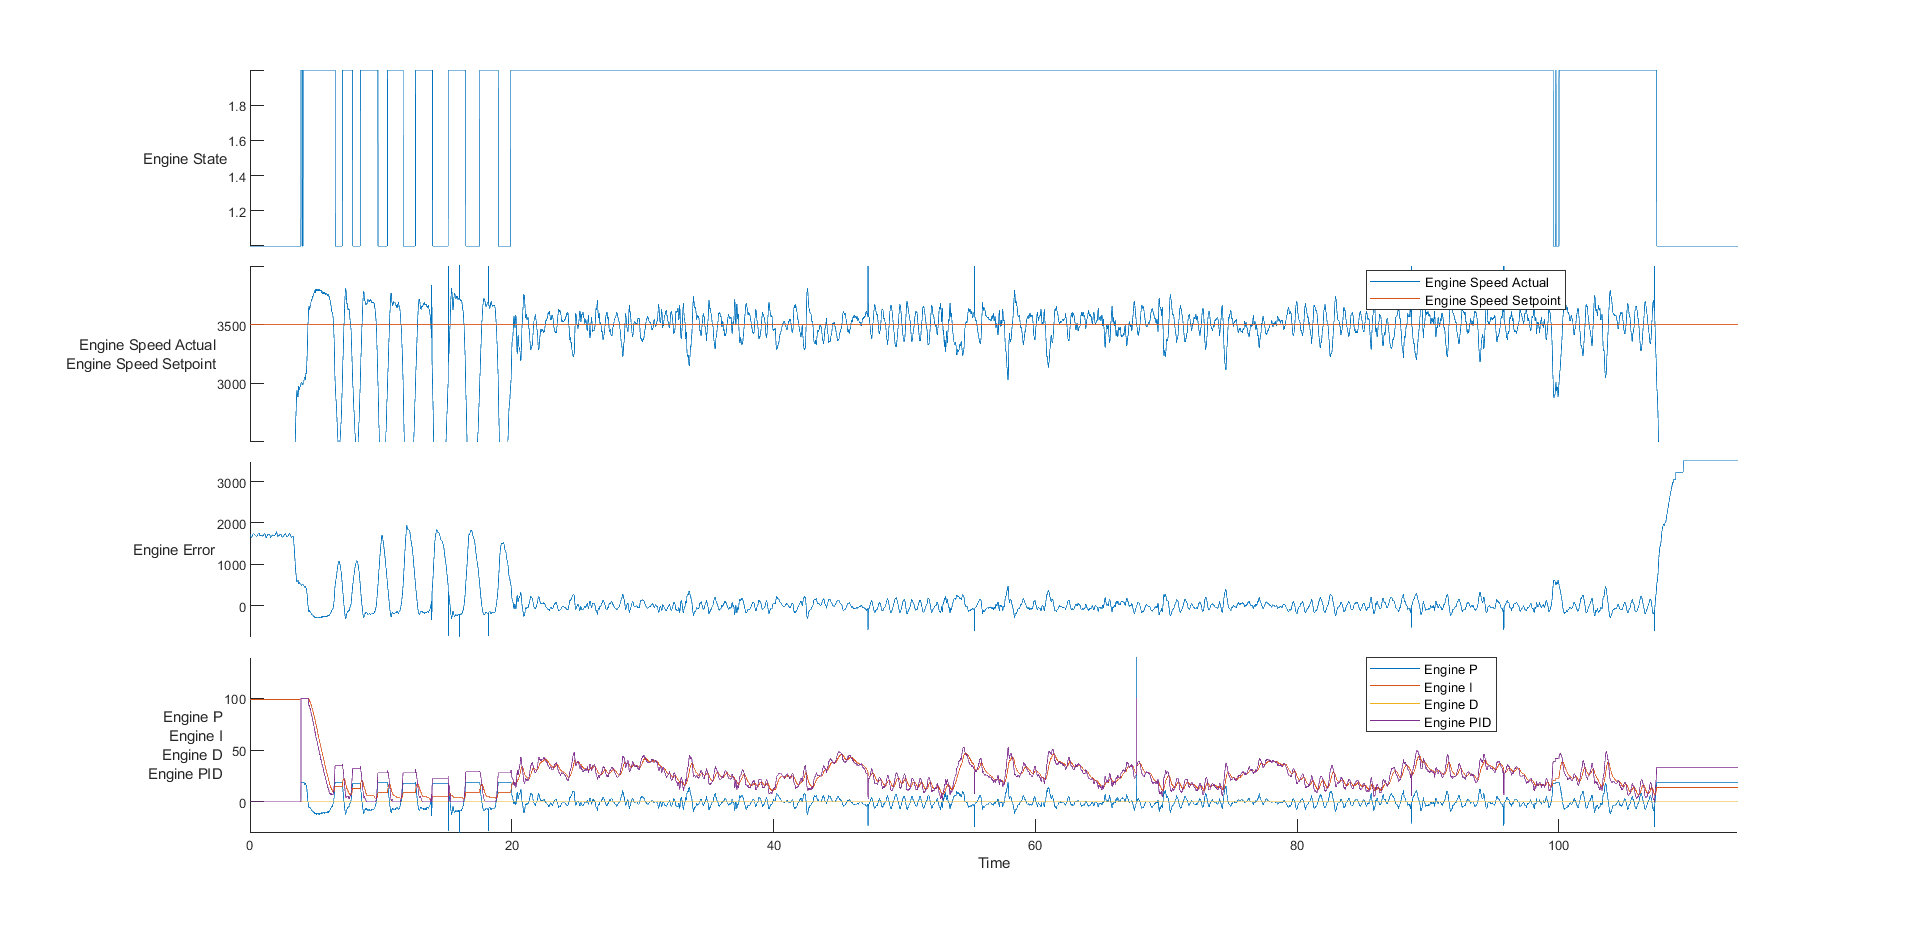

The table this chart was drawn from, first rows:
time, , engineState, engineSpeed, enginePID, engineP, engineI, engineD, primaryState, primaryEnc, primaryLC, primaryPID, secondaryState, secondaryEnc, secondaryLC, secondaryPID
171894136, , 1, 1771, 0, 0, 99, 0, 4, 5997, 1, 0, 4, 10657, -67, 0
171904139, , 1, 1789, 0, 0, 99, 0, 4, 5997, 1, 0, 4, 10657, -68, 0
171914136, , 1, 1798, 0, 0, 99, 0, 4, 5997, 1, 0, 4, 10657, -68, 0
171924139, , 1, 1826, 0, 0, 99, 0, 4, 5997, 1, 0, 4, 10657, -68, 0
171934136, , 1, 1829, 0, 0, 99, 0, 4, 5997, 1, 0, 4, 10657, -68, 0
171944139, , 1, 1834, 0, 0, 99, 0, 4, 5997, 1, 0, 4, 10657, -68, 0
171954136, , 1, 1831, 0, 0, 99, 0, 4, 5997, 1, 0, 4, 10657, -67, 0
171964141, , 1, 1836, 0, 0, 99, 0, 4, 5997, 1, 0, 4, 10657, -67, 0
171974138, , 1, 1841, 0, 0, 99, 0, 4, 5997, 1, 0, 4, 10657, -68, 0
171984136, , 1, 1846, 0, 0, 99, 0, 4, 5997, 1, 0, 4, 10657, -67, 0
171994139, , 1, 1849, 0, 0, 99, 0, 4, 5997, 1, 0, 4, 10657, -68, 0
172004141, , 1, 1844, 0, 0, 99, 0, 4, 5997, 1, 0, 4, 10657, -68, 0
172014138, , 1, 1839, 0, 0, 99, 0, 4, 5997, 1, 0, 4, 10657, -67, 0
172024141, , 1, 1834, 0, 0, 99, 0, 4, 5997, 1, 0, 4, 10657, -68, 0
172034137, , 1, 1829, 0, 0, 99, 0, 4, 5997, 1, 0, 4, 10657, -68, 0
172044135, , 1, 1827, 0, 0, 99, 0, 4, 5997, 1, 0, 4, 10657, -68, 0
172054138, , 1, 1821, 0, 0, 99, 0, 4, 5997, 1, 0, 4, 10657, -67, 0
172064136, , 1, 1811, 0, 0, 99, 0, 4, 5997, 1, 0, 4, 10657, -68, 0
172074138, , 1, 1805, 0, 0, 99, 0, 4, 5997, 1, 0, 4, 10657, -68, 0
172084141, , 1, 1799, 0, 0, 99, 0, 4, 5997, 1, 0, 4, 10657, -67, 0
172094137, , 1, 1793, 0, 0, 99, 0, 4, 5997, 1, 0, 4, 10657, -68, 0
172104140, , 1, 1788, 0, 0, 99, 0, 4, 5997, 1, 0, 4, 10657, -68, 0
172114137, , 1, 1773, 0, 0, 99, 0, 4, 5997, 1, 0, 4, 10657, -67, 0
172124136, , 1, 1768, 0, 0, 99, 0, 4, 5997, 1, 0, 4, 10657, -67, 0
172134141, , 1, 1766, 0, 0, 99, 0, 4, 5997, 1, 0, 4, 10657, -68, 0
172144137, , 1, 1766, 0, 0, 99, 0, 4, 5997, 1, 0, 4, 10657, -68, 0
172154140, , 1, 1767, 0, 0, 99, 0, 4, 5997, 1, 0, 4, 10657, -67, 0
172164136, , 1, 1767, 0, 0, 99, 0, 4, 5997, 1, 0, 4, 10657, -68, 0
172174140, , 1, 1771, 0, 0, 99, 0, 4, 5997, 1, 0, 4, 10657, -68, 0
172184137, , 1, 1767, 0, 0, 99, 0, 4, 5997, 1, 0, 4, 10657, -67, 0
172194139, , 1, 1770, 0, 0, 99, 0, 4, 5997, 1, 0, 4, 10657, -68, 0
172204185, , 1, 1773, 0, 0, 99, 0, 4, 5997, 1, 0, 4, 10657, -68, 0
172214140, , 1, 1776, 0, 0, 99, 0, 4, 5997, 1, 0, 4, 10657, -68, 0
172224137, , 1, 1782, 0, 0, 99, 0, 4, 5997, 1, 0, 4, 10657, -67, 0
172234140, , 1, 1784, 0, 0, 99, 0, 4, 5997, 1, 0, 4, 10657, -68, 0
172244136, , 1, 1787, 0, 0, 99, 0, 4, 5997, 1, 0, 4, 10657, -68, 0
172254138, , 1, 1795, 0, 0, 99, 0, 4, 5997, 1, 0, 4, 10657, -67, 0
172264140, , 1, 1794, 0, 0, 99, 0, 4, 5997, 1, 0, 4, 10657, -68, 0
172274139, , 1, 1799, 0, 0, 99, 0, 4, 5997, 1, 0, 4, 10657, -68, 0
172284135, , 1, 1800, 0, 0, 99, 0, 4, 5997, 1, 0, 4, 10657, -67, 0
172294140, , 1, 1803, 0, 0, 99, 0, 4, 5997, 1, 0, 4, 10657, -67, 0
172304136, , 1, 1805, 0, 0, 99, 0, 4, 5997, 1, 0, 4, 10657, -68, 0
172314138, , 1, 1809, 0, 0, 99, 0, 4, 5997, 1, 0, 4, 10657, -68, 0
172324136, , 1, 1812, 0, 0, 99, 0, 4, 5997, 1, 0, 4, 10657, -67, 0
172334139, , 1, 1813, 0, 0, 99, 0, 4, 5997, 1, 0, 4, 10657, -68, 0
172344141, , 1, 1816, 0, 0, 99, 0, 4, 5997, 1, 0, 4, 10657, -68, 0
172354138, , 1, 1819, 0, 0, 99, 0, 4, 5997, 1, 0, 4, 10657, -67, 0
172364139, , 1, 1821, 0, 0, 99, 0, 4, 5997, 1, 0, 4, 10657, -68, 0
172374140, , 1, 1825, 0, 0, 99, 0, 4, 5997, 1, 0, 4, 10657, -68, 0
172384139, , 1, 1828, 0, 0, 99, 0, 4, 5997, 1, 0, 4, 10657, -68, 0
172394141, , 1, 1829, 0, 0, 99, 0, 4, 5997, 1, 0, 4, 10657, -68, 0
172404138, , 1, 1829, 0, 0, 99, 0, 4, 5997, 1, 0, 4, 10657, -68, 0
172414135, , 1, 1821, 0, 0, 99, 0, 4, 5997, 1, 0, 4, 10657, -67, 0
172424138, , 1, 1818, 0, 0, 99, 0, 4, 5997, 1, 0, 4, 10657, -68, 0
172434141, , 1, 1814, 0, 0, 99, 0, 4, 5997, 1, 0, 4, 10657, -68, 0
172444138, , 1, 1811, 0, 0, 99, 0, 4, 5997, 1, 0, 4, 10657, -67, 0
172454140, , 1, 1808, 0, 0, 99, 0, 4, 5997, 1, 0, 4, 10657, -68, 0
172464141, , 1, 1800, 0, 0, 99, 0, 4, 5997, 1, 0, 4, 10657, -68, 0
172474136, , 1, 1796, 0, 0, 99, 0, 4, 5997, 1, 0, 4, 10657, -68, 0
172484139, , 1, 1790, 0, 0, 99, 0, 4, 5997, 1, 0, 4, 10657, -67, 0
... 11,309 more rows
